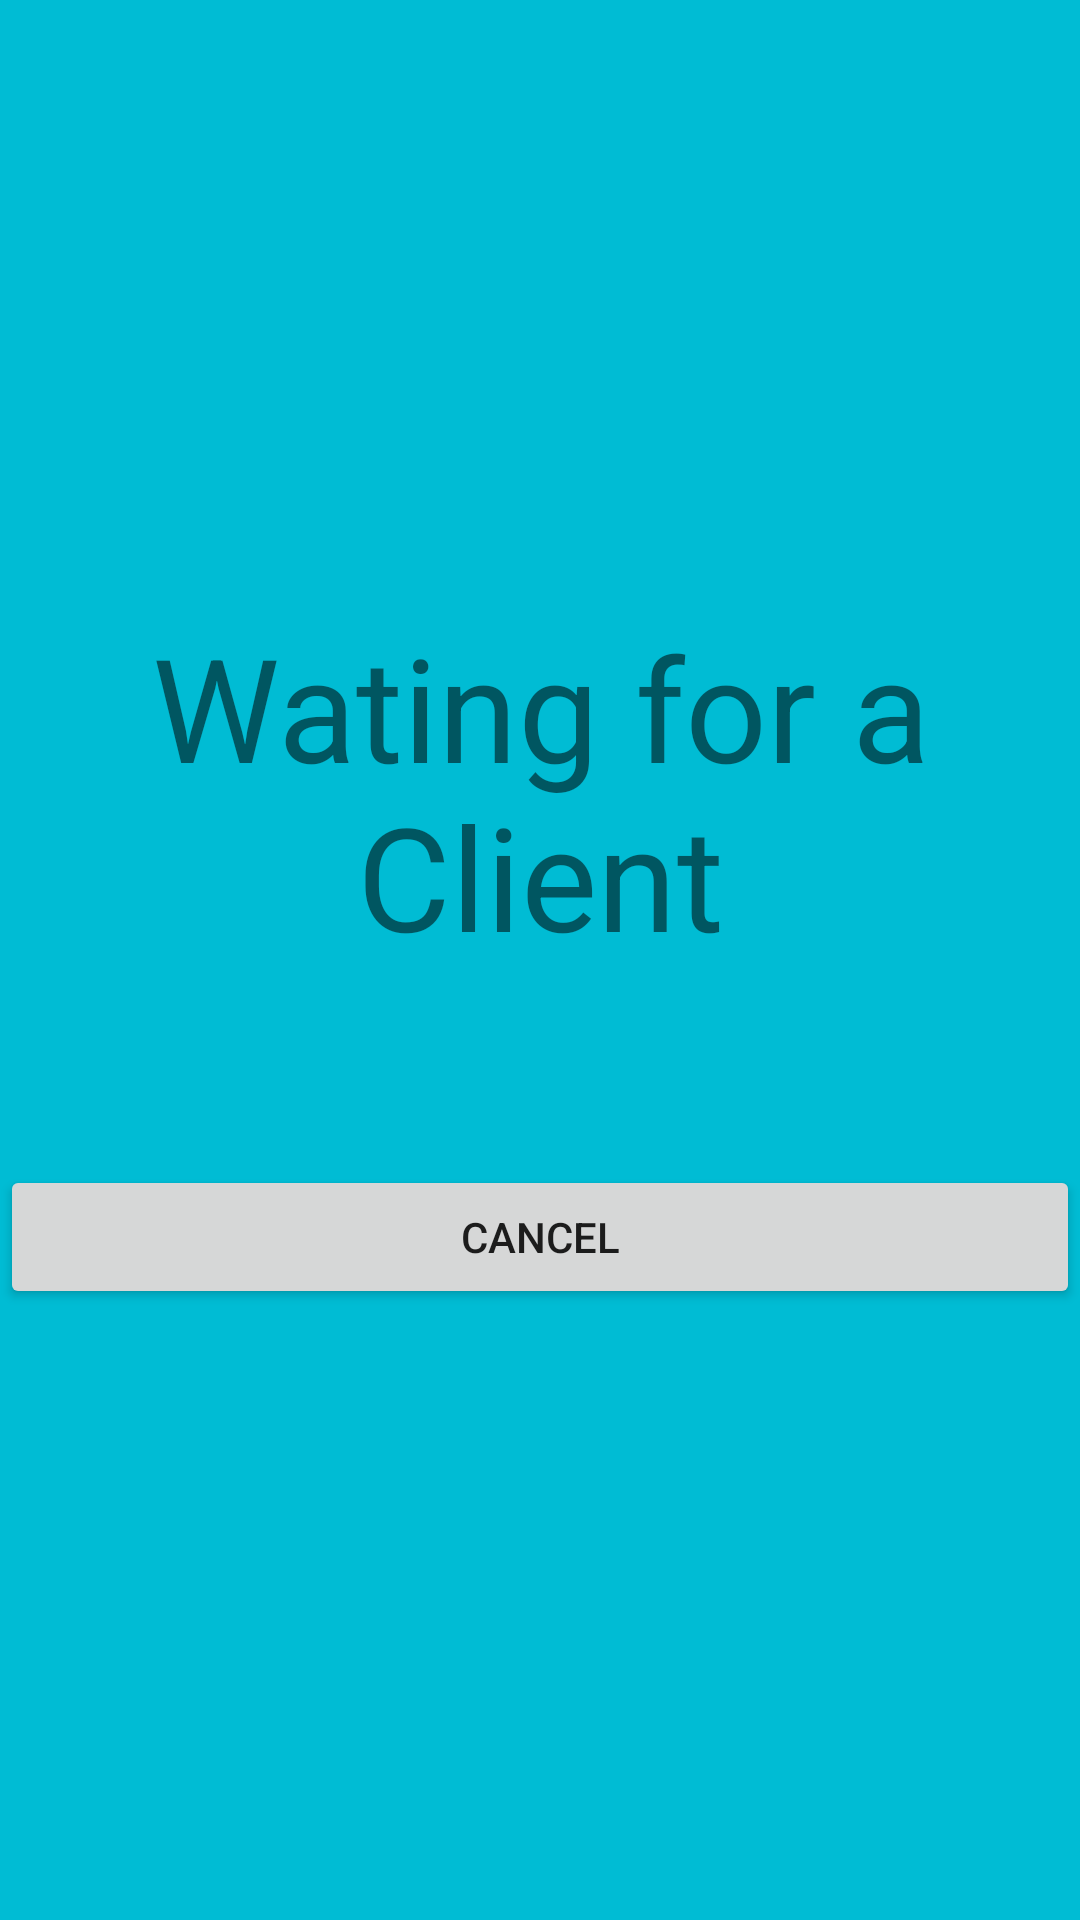

Write the Android layout XML for this screen, with the resource values it uses.
<!-- AndroidManifest.xml: application theme Theme.Picture_Button -->
<!-- res/layout/overlay_wating_for_enemy.xml -->
<?xml version="1.0" encoding="utf-8"?>
<androidx.constraintlayout.widget.ConstraintLayout xmlns:android="http://schemas.android.com/apk/res/android"
    xmlns:app="http://schemas.android.com/apk/res-auto"
    xmlns:tools="http://schemas.android.com/tools"
    android:layout_width="match_parent"
    android:layout_height="match_parent"
    android:background="#349DAA"
    android:backgroundTint="#2F97A5">

    <LinearLayout
        android:layout_width="match_parent"
        android:layout_height="match_parent"
        android:background="#00BCD4"
        android:clickable="false"
        android:gravity="center"
        android:orientation="vertical">

        <TextView
            android:id="@+id/Info"
            android:layout_width="match_parent"
            android:layout_height="wrap_content"
            android:gravity="center"
            android:text="Wating for a Client"
            android:textSize="48sp" />

        <TextView
            android:id="@+id/textView2"
            android:layout_width="match_parent"
            android:layout_height="wrap_content"
            android:textSize="48sp" />

        <Button
            android:id="@+id/Cancel"
            android:layout_width="match_parent"
            android:layout_height="wrap_content"
            android:text="Cancel"
            android:textColorLink="#000000"
            />


    </LinearLayout>

</androidx.constraintlayout.widget.ConstraintLayout>
<!-- resources referenced by this layout -->
<resources>
  <style name="Theme.Picture_Button" parent="Theme.MaterialComponents.DayNight.DarkActionBar">
          
          <item name="colorPrimary">@color/purple_500</item>
          <item name="colorPrimaryVariant">@color/purple_700</item>
          <item name="colorOnPrimary">@color/white</item>
          
          <item name="colorSecondary">@color/teal_200</item>
          <item name="colorSecondaryVariant">@color/teal_700</item>
          <item name="colorOnSecondary">@color/black</item>
          
          <item name="android:statusBarColor">?attr/colorPrimaryVariant</item>
          
      </style>
  <!-- not gathered from this repository: default colours our renderer supplied (Android Studio template values) -->
  <color name="purple_500">#FF6200EE</color>
  <color name="purple_700">#FF3700B3</color>
  <color name="teal_200">#FF03DAC5</color>
  <color name="teal_700">#FF018786</color>
  <color name="black">#FF000000</color>
  <color name="white">#FFFFFFFF</color>
</resources>
